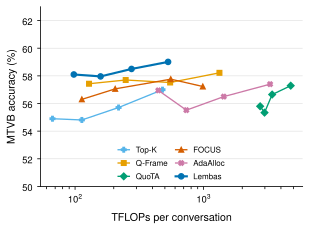

The table this chart was drawn from, first rows:
method, budget, tflops, accuracy
AdaAlloc, 1536, 444.5, 56.95
AdaAlloc, 3072, 734.3, 55.52
AdaAlloc, 6144, 1436, 56.50
AdaAlloc, 12288, 3293, 57.40
FOCUS, 1536, 112.9, 56.30
FOCUS, 3072, 205.2, 57.06
FOCUS, 6144, 555.4, 57.76
FOCUS, 12288, 986.3, 57.23
Q-Frame, 1536, 128.4, 57.43
Q-Frame, 3072, 247.7, 57.70
Q-Frame, 6144, 549.4, 57.52
Q-Frame, 12288, 1329, 58.22
QuoTA, 1536, 2756, 55.80
QuoTA, 3072, 2981, 55.34
QuoTA, 6144, 3418, 56.65
QuoTA, 12288, 4767, 57.29
Lembas, 1536, 97.8, 58.10
Lembas, 3072, 157.9, 57.96
Lembas, 6144, 275.0, 58.50
Lembas, 12288, 529.3, 59.01
Top-K, 1536, 66.7, 54.90
Top-K, 3072, 112.9, 54.81
Top-K, 6144, 218.0, 55.71
Top-K, 12288, 479.0, 57.00
